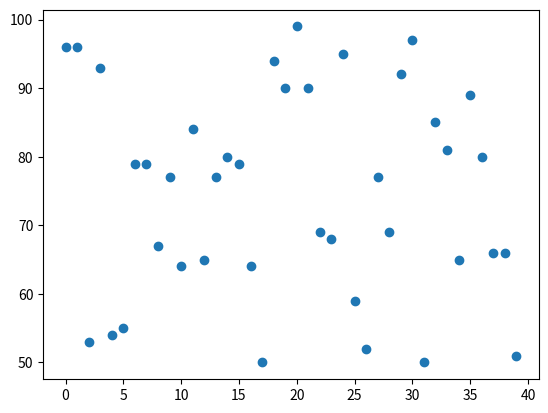
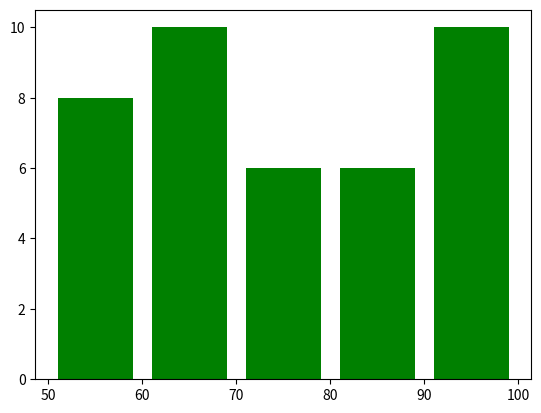
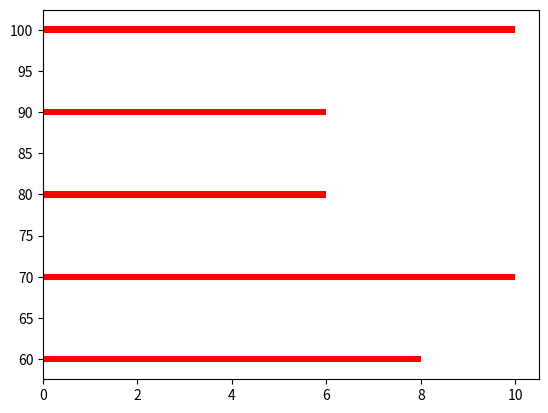

Generate these figures, in order, with matplotlib:
# import random
# import matplotlib.pyplot as plt
#
# p = list(range(14))
# q = [random.randint(0, 20) for _ in range(14)]
#
#
# def filtro(p, q):
#     q = [random.randint(0, 20) for _ in range(14)]
#     return p, q
#
#
# fig1 = plt.figure("Filtro")
# fig1.subplots_adjust(hspace=0.5, wspace=0.5)
#
# for i in range(1, 5):
#     p, q = filtro(p, q)
#
#     ax = fig1.add_subplot(2, 2, i)
#     ax.plot(p,q,"g--")
#     ax.set_xlabel("z")
#     ax.set_ylabel("w")
#     ax.set_title("cordenadas xy")
#     ax.grid(color='gray', linestyle='dashed', linewidth=1, alpha=0.4)
#     # Pintar los ejes pasando por (0,0)
#     ax.axhline(0, color='black', linewidth=0.5)
#
#
#
# def npotencia(array, exp):
#     return [n ** exp for n in array]
#
#
# # Creamos otra figura, se mostrar
# fig2 = plt.figure("n ** i")
# fig2.subplots_adjust(hspace=0.5, wspace=0.5)
#
# x = list(range(1, 10))
# for i in range(2, 6):
#     y = npotencia(x, i)
#     ax = fig2.add_subplot(2, 2, i-1)
#     ax.plot(x, y, "r-.")
#     ax.set_xlabel("x")
#     ax.set_ylabel("y")
#     ax.set_title("n ** {}".format(i))
#     ax.grid(color='gray', linestyle='dashed', linewidth=1, alpha=0.4)
#     ax.axhline(0, color='black', linewidth=0.5)
#
# plt.show()



import matplotlib.pyplot as plt

import matplotlib.pyplot as plt
from numpy import random



x = random.randint(50,100,40)
len_x = len(x)
print(type(x))
print(len_x)
print(x)

calf_50 = 0
calf_60 = 0
calf_70 = 0
calf_80 = 0
calf_90 = 0



for i in range(len_x):
    if(x[i] >= 90):
        calf_90 += 1
    elif(x[i] >= 80):
        calf_80 += 1
    elif (x[i] >= 70):
        calf_70 += 1
    elif (x[i] >= 60):
        calf_60 += 1
    else:
        calf_50 += 1

idx = []
for i in range(len_x):
    idx.append(i)
print(idx)

plt.scatter(idx,x)
plt.show()
print(calf_90)
print(calf_80)
print(calf_70)
print(calf_60)
print(calf_50)

# setting the ranges and no. of intervals
range = (50, 100)
bins = 5

# plotting a histogram
counts, bins, bars = plt.hist(x, bins, range, color='green', histtype='bar', rwidth=0.8)
print(counts)
plt.show()

print(type(bins))
print(len(counts))
plt.barh(bins[1:],counts,color = "red")

#pie-chart
cal_list = [calf_50,calf_60,calf_70,calf_80,calf_90]
cal_identifier = ["50-59","60-69","70-79","80-89","90-100"]

colors = ['r', 'y', 'g', 'b']

# plotting the pie chart
# plt.pie(cal_list, labels=cal_identifier,
#         startangle=90, shadow=True,
#         radius=1.2, autopct='%1.1f%%')

plt.show()


##
primer_periodo = 866/3
segundo_periodo = 838/5

print("Primer periodo " + str(primer_periodo))
print("Segundo periodo " + str(segundo_periodo))
